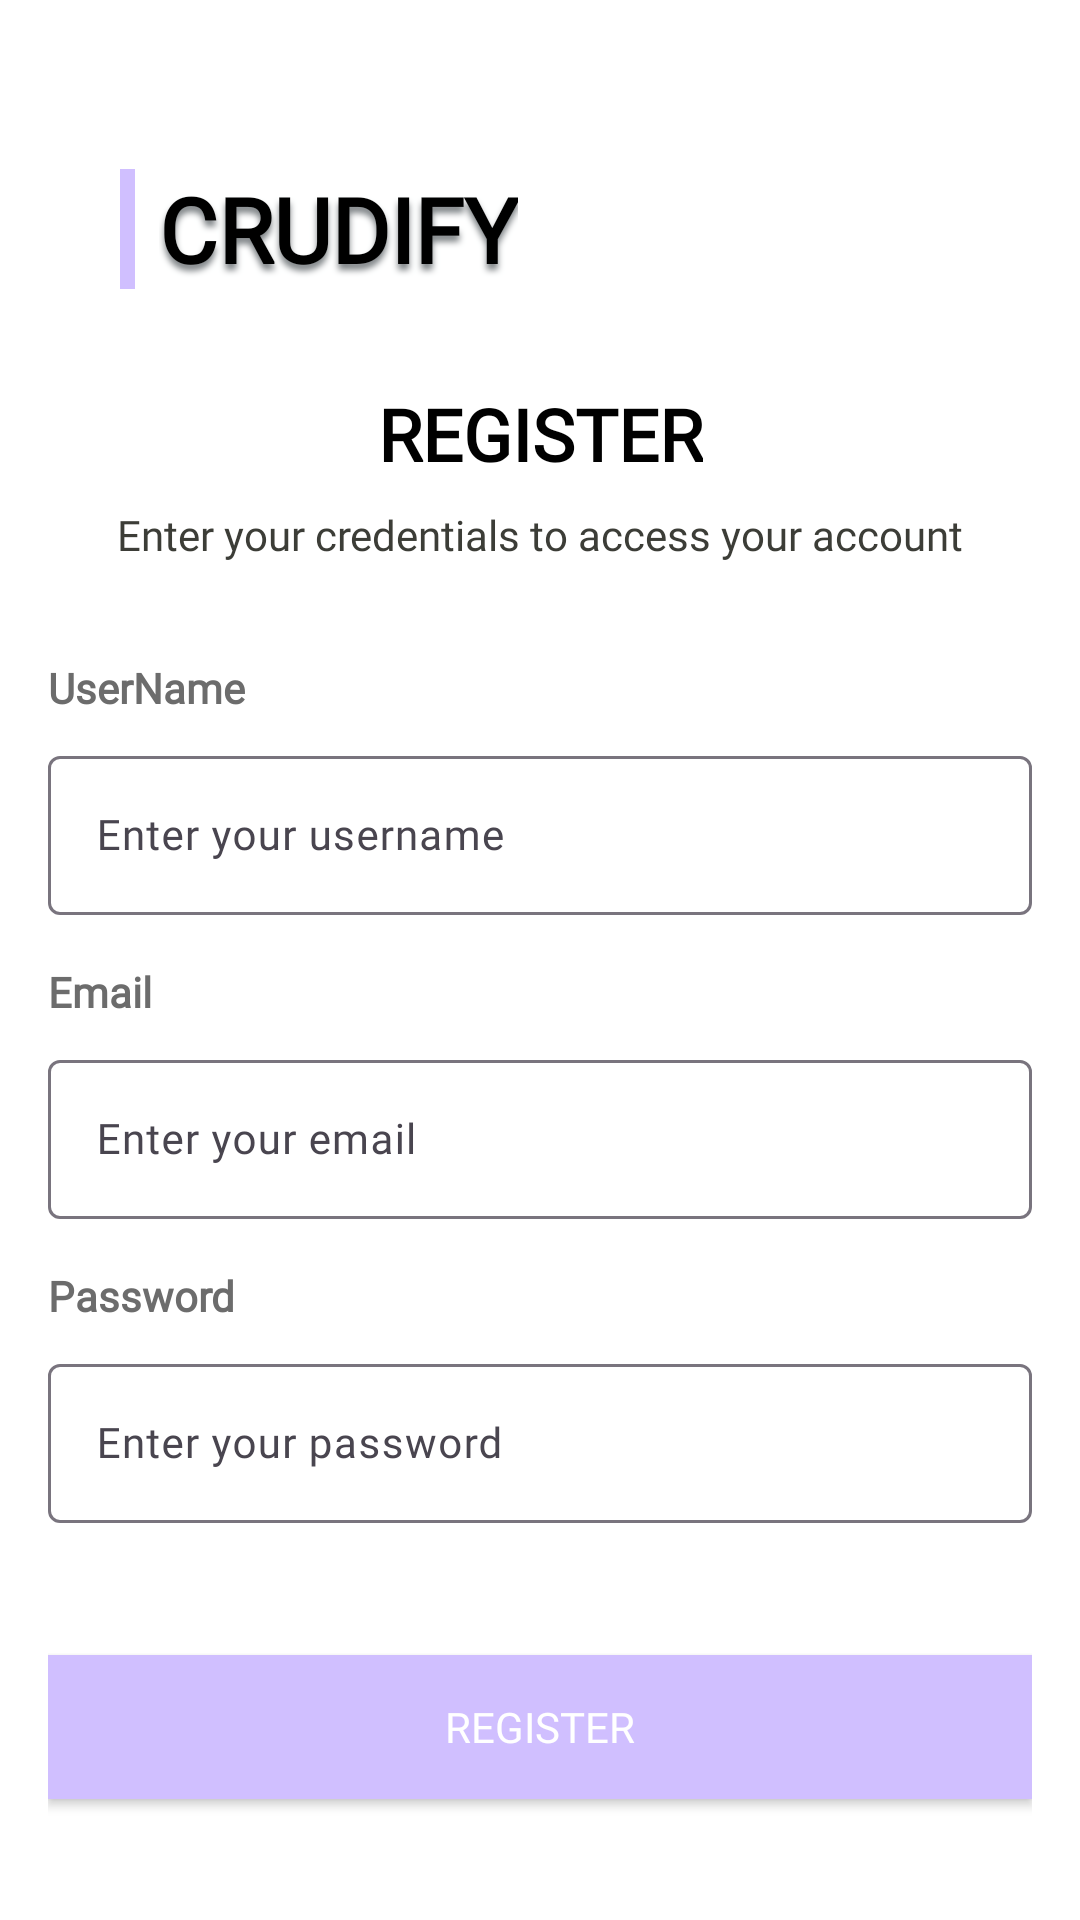

Here is an Android app screen rendered from its layout file. Give the layout XML and the strings, colors and styles it references.
<!-- AndroidManifest.xml: application theme Theme.CRUDIFYApplication -->
<!-- res/layout/activity_register.xml -->
<?xml version="1.0" encoding="utf-8"?>
<androidx.constraintlayout.widget.ConstraintLayout xmlns:android="http://schemas.android.com/apk/res/android"
    xmlns:app="http://schemas.android.com/apk/res-auto"
    xmlns:tools="http://schemas.android.com/tools"
    android:layout_width="match_parent"
    android:layout_height="match_parent"
    android:background="@android:color/white"
    android:padding="16dp" >

    <TextView
        android:id="@+id/textView"
        android:layout_width="wrap_content"
        android:layout_height="wrap_content" />

    <View
        android:id="@+id/purpleBar"
        android:layout_width="5dp"
        android:layout_height="40dp"
        android:layout_marginStart="24dp"
        android:background="@color/purple"
        app:layout_constraintBottom_toBottomOf="@+id/appName"
        app:layout_constraintStart_toStartOf="parent"
        app:layout_constraintTop_toTopOf="parent"
        app:layout_constraintVertical_bias="1.0" />

    <TextView
        android:id="@+id/appName"
        android:layout_width="wrap_content"
        android:layout_height="wrap_content"
        android:layout_marginStart="8dp"
        android:layout_marginTop="40dp"
        android:fontFamily="@font/montserrat_bold"
        android:shadowColor="#7F8487"
        android:shadowDy="6"
        android:shadowRadius="5"
        android:text="CRUDIFY"
        android:textColor="@android:color/black"
        android:textSize="30sp"
        android:textStyle="bold"
        app:layout_constraintStart_toEndOf="@id/purpleBar"
        app:layout_constraintTop_toTopOf="parent" />

    <TextView
        android:id="@+id/registerTitle"
        android:layout_width="wrap_content"
        android:layout_height="wrap_content"
        android:layout_marginTop="32dp"
        android:text="REGISTER"
        android:textColor="@android:color/black"
        android:textSize="24sp"
        android:textStyle="bold"
        android:fontFamily="@font/montserrat_regular"
        app:layout_constraintEnd_toEndOf="parent"
        app:layout_constraintStart_toStartOf="parent"
        app:layout_constraintTop_toBottomOf="@id/appName" />

    <TextView
        android:id="@+id/registerSubtitle"
        android:layout_width="wrap_content"
        android:layout_height="wrap_content"
        android:layout_marginTop="8dp"
        android:text="Enter your credentials to access your account"
        android:textColor="#3C3D37"
        android:textSize="14sp"
        android:fontFamily="@font/montserrat_regular"
        app:layout_constraintEnd_toEndOf="parent"
        app:layout_constraintStart_toStartOf="parent"
        app:layout_constraintTop_toBottomOf="@id/registerTitle" />

    <TextView
        android:id="@+id/usernameLabel"
        android:layout_width="wrap_content"
        android:layout_height="wrap_content"
        android:text="UserName"
        android:textColor="#6C6C6C"
        android:textStyle="bold"
        android:textSize="14sp"
        android:fontFamily="@font/montserrat_regular"
        android:layout_marginTop="32dp"
        app:layout_constraintStart_toStartOf="parent"
        app:layout_constraintTop_toBottomOf="@id/registerSubtitle" />

    <com.google.android.material.textfield.TextInputLayout
        android:id="@+id/usernameLayout"
        android:layout_width="match_parent"
        android:layout_height="wrap_content"
        android:layout_marginTop="8dp"
        android:hint="Enter your username"
        app:hintTextColor="#7F8487"
        app:layout_constraintTop_toBottomOf="@id/usernameLabel">

        <com.google.android.material.textfield.TextInputEditText
            android:id="@+id/usernameInput"
            android:layout_width="match_parent"
            android:layout_height="wrap_content"
            android:inputType="text"
            android:textSize="14sp"
            android:fontFamily="@font/montserrat_regular" />

    </com.google.android.material.textfield.TextInputLayout>

    <TextView
        android:id="@+id/emailLabel"
        android:layout_width="wrap_content"
        android:layout_height="wrap_content"
        android:text="Email"
        android:textColor="#6C6C6C"
        android:textStyle="bold"
        android:textSize="14sp"
        android:fontFamily="@font/montserrat_regular"
        android:layout_marginTop="16dp"
        app:layout_constraintStart_toStartOf="parent"
        app:layout_constraintTop_toBottomOf="@id/usernameLayout" />

    <com.google.android.material.textfield.TextInputLayout
        android:id="@+id/emailLayout"
        android:layout_width="match_parent"
        android:layout_height="wrap_content"
        android:layout_marginTop="8dp"
        android:hint="Enter your email"
        app:hintTextColor="#BDBDBD"
        app:layout_constraintTop_toBottomOf="@id/emailLabel">

        <com.google.android.material.textfield.TextInputEditText
            android:id="@+id/emailInput"
            android:layout_width="match_parent"
            android:layout_height="wrap_content"
            android:inputType="textEmailAddress"
            android:textSize="14sp"
            android:fontFamily="@font/montserrat_regular" />

    </com.google.android.material.textfield.TextInputLayout>

    <TextView
        android:id="@+id/passwordLabel"
        android:layout_width="wrap_content"
        android:layout_height="wrap_content"
        android:text="Password"
        android:textColor="#6C6C6C"
        android:textStyle="bold"
        android:textSize="14sp"
        android:fontFamily="@font/montserrat_regular"
        android:layout_marginTop="16dp"
        app:layout_constraintStart_toStartOf="parent"
        app:layout_constraintTop_toBottomOf="@id/emailLayout" />

    <com.google.android.material.textfield.TextInputLayout
        android:id="@+id/passwordLayout"
        android:layout_width="match_parent"
        android:layout_height="wrap_content"
        android:layout_marginTop="8dp"
        android:hint="Enter your password"
        app:hintTextColor="#BDBDBD"
        app:layout_constraintTop_toBottomOf="@id/passwordLabel">

        <com.google.android.material.textfield.TextInputEditText
            android:id="@+id/passwordInput"
            android:layout_width="match_parent"
            android:layout_height="wrap_content"
            android:inputType="textPassword"
            android:textSize="14sp"
            android:fontFamily="@font/montserrat_regular" />

    </com.google.android.material.textfield.TextInputLayout>

    <Button
        android:id="@+id/registerButton"
        android:layout_width="match_parent"
        android:layout_height="wrap_content"
        android:layout_marginTop="44dp"
        android:background="@color/purple"
        android:fontFamily="@font/montserrat_regular"
        android:text="Register"
        android:textColor="@android:color/white"
        app:layout_constraintTop_toBottomOf="@id/passwordLayout"
        tools:layout_editor_absoluteX="16dp" />

    <TextView
        android:id="@+id/loginLink"
        android:layout_width="wrap_content"
        android:layout_height="wrap_content"
        android:layout_marginTop="32dp"
        android:fontFamily="@font/montserrat_regular"
        android:text="Already have an account? Login"
        android:textSize="14sp"
        app:layout_constraintEnd_toEndOf="parent"
        app:layout_constraintStart_toStartOf="parent"
        app:layout_constraintTop_toBottomOf="@id/registerButton" />

</androidx.constraintlayout.widget.ConstraintLayout>
<!-- resources referenced by this layout -->
<resources>
  <color name="purple">#D0BFFF</color>
  <style name="Theme.CRUDIFYApplication" parent="Base.Theme.CRUDIFYApplication" />
  <style name="Base.Theme.CRUDIFYApplication" parent="Theme.Material3.DayNight.NoActionBar">
          
          
      </style>
</resources>
